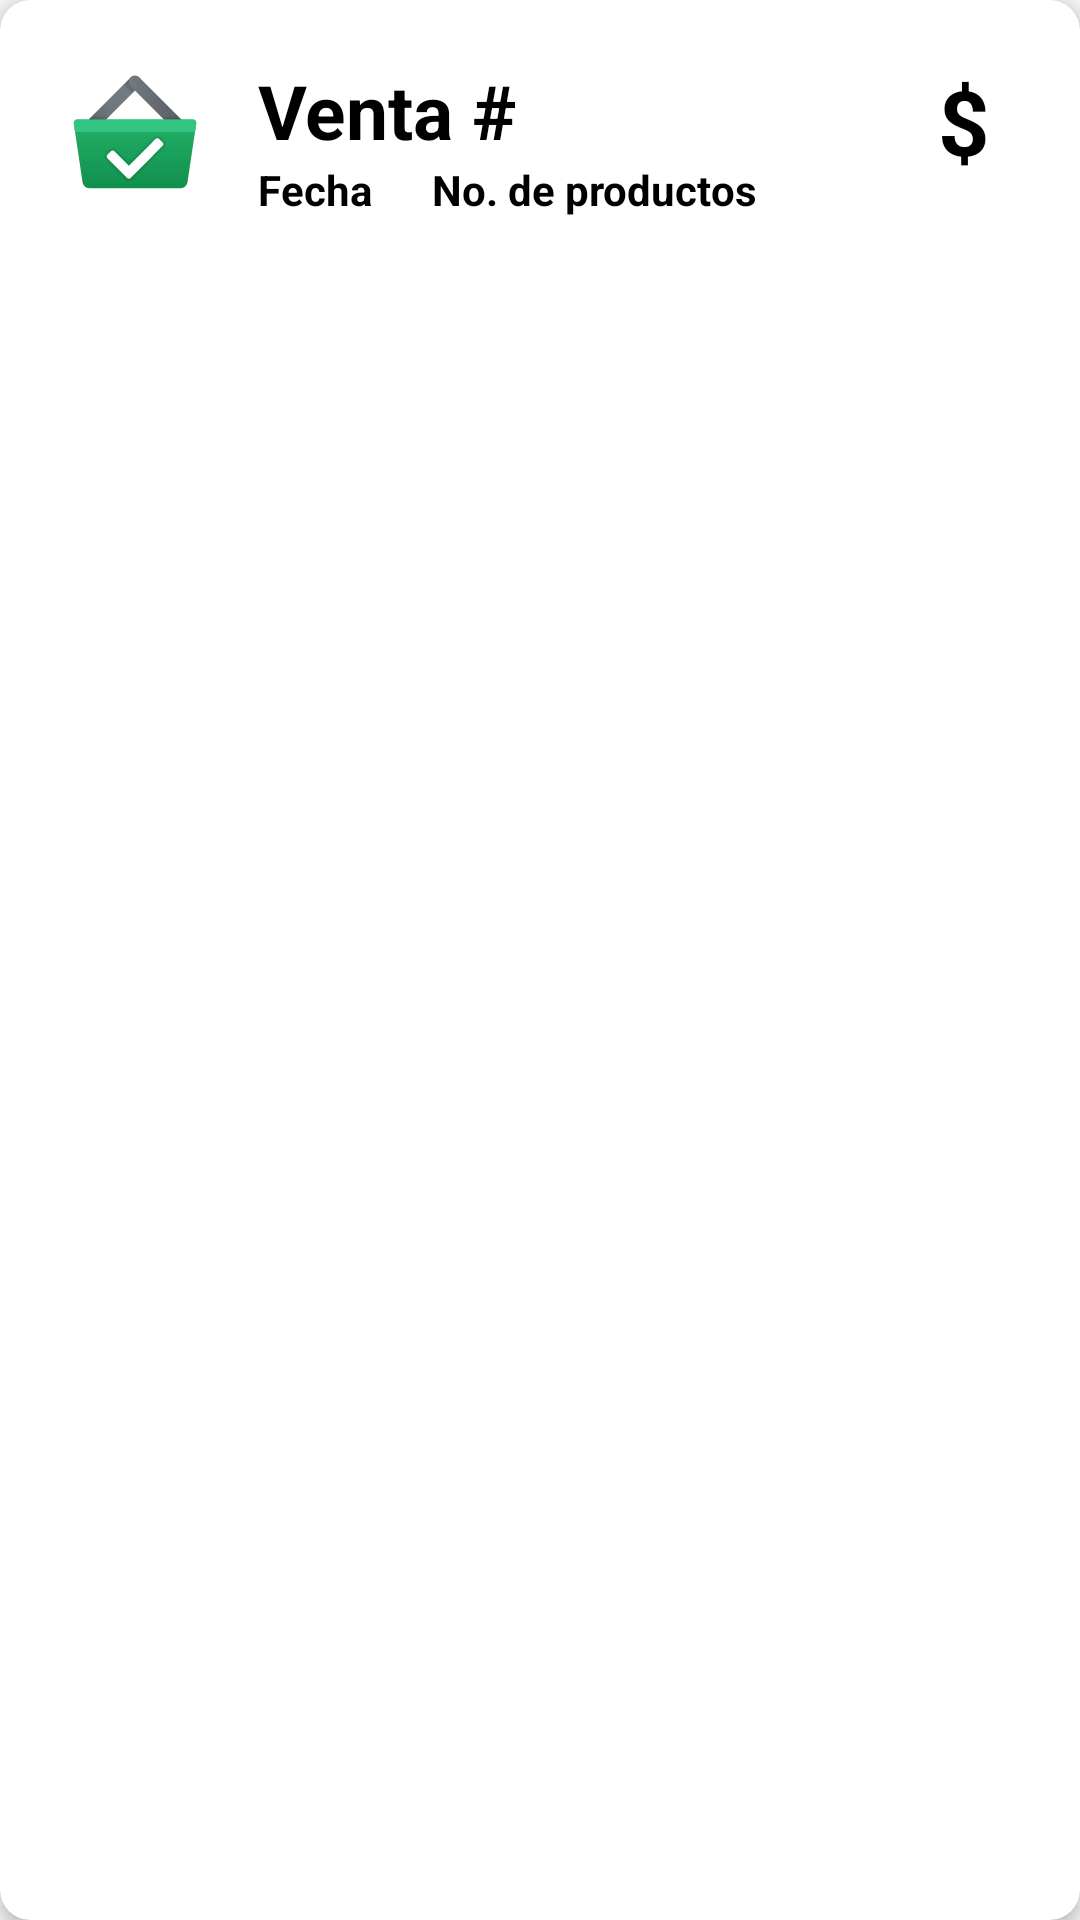

Produce the Android XML layout that renders to this screen, including the resource entries it uses.
<!-- AndroidManifest.xml: application theme MyTheme.DayNight -->
<!-- res/layout/sales_list_item.xml -->
<?xml version="1.0" encoding="utf-8"?>
<androidx.cardview.widget.CardView xmlns:android="http://schemas.android.com/apk/res/android"
    xmlns:card_view="http://schemas.android.com/apk/res-auto"
    android:id="@+id/cardView"
    android:layout_width="match_parent"
    android:layout_height="wrap_content"
    card_view:cardBackgroundColor="@color/color_surface"
    card_view:cardCornerRadius="10dp"
    card_view:cardElevation="3dp"
    card_view:contentPadding="4dp"
    android:layout_marginRight="20dp"
    android:layout_marginLeft="20dp"
    android:layout_marginBottom="6dp"
    android:layout_marginTop="6dp">

    <RelativeLayout
        android:id="@+id/relLayout"
        android:layout_width="match_parent"
        android:layout_height="wrap_content"
        android:padding="16dp">

        <ImageView
            android:id="@+id/saleImage"
            android:layout_width="50dp"
            android:layout_height="50dp"
            android:layout_alignParentStart="true"
            android:layout_alignParentLeft="true"
            android:layout_alignParentTop="true"
            android:layout_marginEnd="16dp"
            android:layout_marginRight="16dp"
            android:src="@drawable/ic_sale" />

        <TextView
            android:id="@+id/tvSaleName"
            android:layout_width="150dp"
            android:layout_height="wrap_content"
            android:layout_alignParentTop="true"
            android:layout_toEndOf="@id/saleImage"
            android:layout_toRightOf="@id/saleImage"
            android:autoSizeMaxTextSize="25sp"
            android:autoSizeTextType="uniform"
            android:text="Venta #"
            android:textColor="#000"
            android:textSize="25sp"
            android:textStyle="bold" />

        <TextView
            android:id="@+id/tvSaleDate"
            android:layout_width="wrap_content"
            android:layout_height="wrap_content"
            android:layout_below="@id/tvSaleName"
            android:layout_toEndOf="@id/saleImage"
            android:layout_toRightOf="@id/saleImage"
            android:text="Fecha"
            android:textColor="#000"
            android:textStyle="bold" />

        <TextView
            android:id="@+id/tvSaleQuantity"
            android:layout_width="wrap_content"
            android:layout_height="wrap_content"
            android:text="No. de productos"
            android:textColor="#000"
            android:textStyle="bold"
            android:paddingLeft="20dp"
            android:layout_toEndOf="@id/tvSaleDate"
            android:layout_toRightOf="@id/tvSaleDate"
            android:layout_below="@id/tvSaleName"/>

        <LinearLayout
            android:layout_width="wrap_content"
            android:layout_height="wrap_content"
            android:orientation="horizontal"
            android:gravity="center_vertical"
            android:layout_alignParentRight="true">

            <TextView
                android:id="@+id/tvSaleTotal"
                android:layout_width="wrap_content"
                android:layout_height="wrap_content"
                android:paddingLeft="10dp"
                android:paddingRight="10dp"
                android:text="$"
                android:textColor="#000"
                android:textSize="30sp"
                android:textStyle="bold"/>

        </LinearLayout>



    </RelativeLayout>




</androidx.cardview.widget.CardView>
<!-- resources referenced by this layout -->
<resources>
  <color name="color_surface">#FFFFFF</color>
  <!-- drawable ic_sale: vector/xml drawable (drawable, 4642 chars, omitted) -->
  <style name="MyTheme.DayNight" parent="Base.MyTheme">
  
      </style>
  <style name="Base.MyTheme" parent="Base.MaterialThemeBuilder">
          <item name="colorPrimary">@color/color_primary</item>
          <item name="colorPrimaryVariant">@color/color_primary_variant</item>
          <item name="colorSecondary">@color/color_secondary</item>
          <item name="colorSecondaryVariant">@color/color_secondary_variant</item>
  
          <item name="android:colorBackground">@color/color_background</item>
          <item name="colorSurface">@color/color_surface</item>
          <item name="colorError">@color/color_error</item>
  
          <item name="colorOnPrimary">@color/color_on_primary</item>
          <item name="colorOnSecondary">@color/color_on_secondary</item>
          <item name="colorOnBackground">@color/color_on_background</item>
          <item name="colorOnSurface">@color/color_on_surface</item>
          <item name="colorOnError">@color/color_on_error</item>
      </style>
  <style name="Base.MaterialThemeBuilder" parent="Theme.MaterialComponents.DayNight.NoActionBar">
  
          <item name="android:statusBarColor">?colorPrimaryVariant</item>
          <item name="android:navigationBarColor">?android:colorBackground</item>
          <item name="android:windowLightNavigationBar" tools:ignore="NewApi">true</item>
          <item name="android:navigationBarDividerColor" tools:ignore="NewApi">?colorControlHighlight</item>
  
          <item name="colorPrimaryDark">?colorPrimaryVariant</item>
          <item name="colorAccent">?colorSecondary</item>
  
      </style>
  <color name="color_primary">#4E0111</color>
  <color name="color_primary_variant">#2E0000</color>
  <color name="color_secondary">#4DCCBD</color>
  <color name="color_secondary_variant">#009A8D</color>
  <color name="color_background">#F5F5F5</color>
  <color name="color_error">#D50000</color>
  <color name="color_on_primary">#FFFFFF</color>
  <color name="color_on_secondary">#000000</color>
  <color name="color_on_background">#000000</color>
  <color name="color_on_surface">#000000</color>
  <color name="color_on_error">#FFFFFF</color>
</resources>
